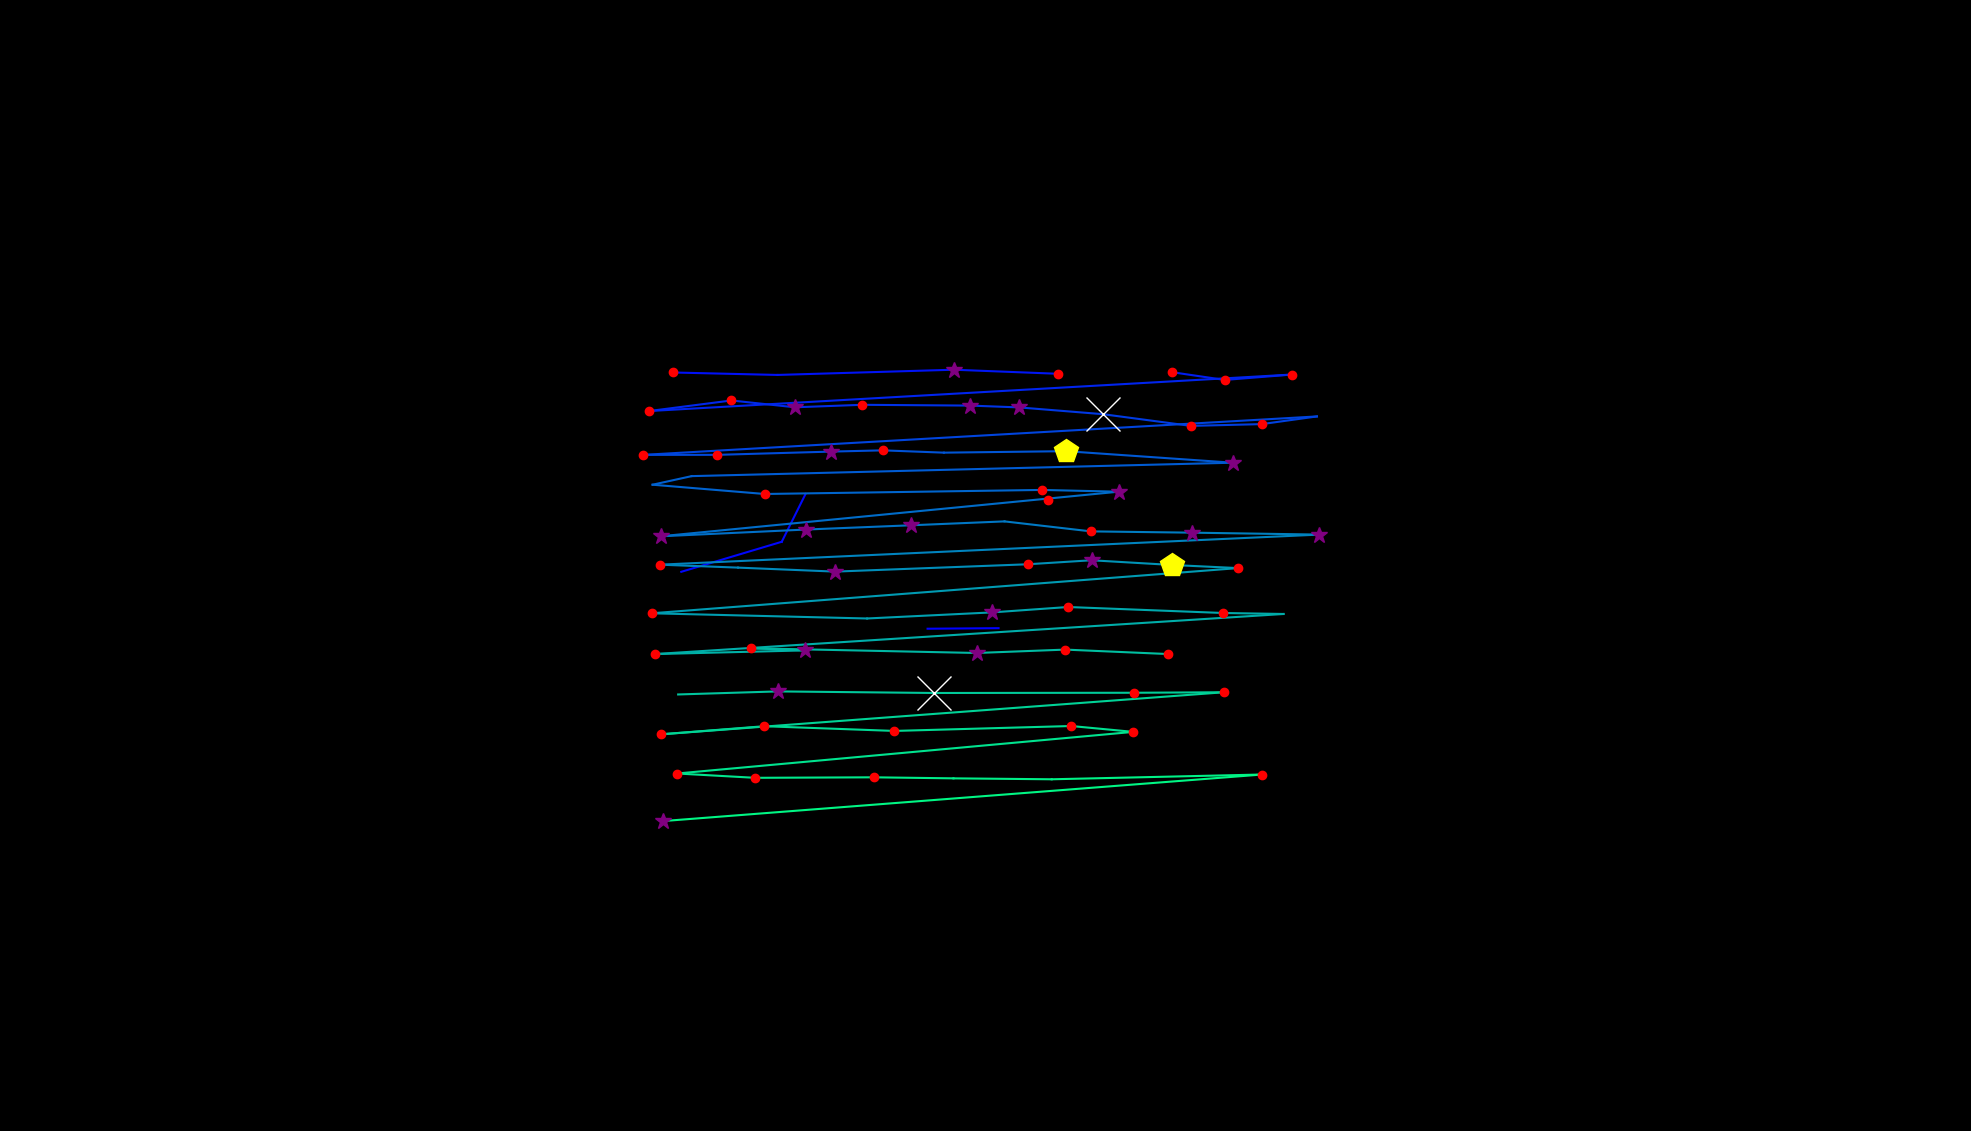

Values plotted in this chart, from the file beside it:
, fixation_id, timestamp, avg_gaze_x, avg_gaze_y, duration
0, 315.0, 85794, 1205, 652.3, 12.05
1, 316.0, 85830, 1297, 653, 72.3
2, 321.0, 87264, 884.8, 726.2, 0.0
3, 322.0, 87469, 1015, 765.2, 36.15
4, 323.0, 87529, 1046, 827.3, 96.4
5, 354.0, 95108, 874.3, 985.1, 144.6
6, 355.0, 95433, 1010, 981.9, 36.15
7, 356.0, 95723, 1239, 988.7, 301.2
8, 357.0, 96072, 1374, 983.4, 120.5
9, 359.0, 96530, 1522, 985.4, 144.6
10, 360.0, 96711, 1591, 975.4, 180.7
11, 361.0, 96915, 1678, 982.4, 156.6
12, 362.0, 97265, 843.1, 935, 144.6
13, 363.0, 97578, 949.9, 948.7, 168.7
14, 364.0, 97783, 1032, 939.9, 253
15, 365.0, 98060, 1120, 943.1, 228.9
16, 366.0, 98313, 1260, 942.1, 265.1
17, 367.0, 98602, 1323, 939.7, 265.1
18, 368.0, 98892, 1432, 930.9, 759.1
19, 369.0, 99699, 1547, 915.7, 132.5
20, 370.0, 99856, 1639, 918, 144.6
21, 371.0, 100036, 1710, 928, 96.4
22, 372.0, 100265, 835.7, 878.1, 144.6
23, 373.0, 100458, 931.3, 878.1, 180.7
24, 374.0, 100663, 1080, 882.3, 253
25, 375.0, 100940, 1147, 884, 144.6
26, 376.0, 101121, 1226, 881, 108.4
27, 377.0, 101314, 1384, 882.9, 433.8
28, 378.0, 101771, 1601, 867.9, 265.1
29, 379.0, 102241, 898.3, 850.5, 96.4
30, 380.0, 102362, 847.5, 839.3, 108.4
31, 381.0, 102494, 993.1, 827.3, 241
32, 382.0, 103049, 1353, 832.6, 132.5
33, 383.0, 103229, 1453, 830.3, 385.6
34, 384.0, 103663, 857.9, 772.3, 301.2
35, 385.0, 103989, 1047, 781.1, 289.2
36, 386.0, 104302, 1184, 786.7, 253
37, 387.0, 104591, 1305, 791.7, 108.4
38, 388.0, 104724, 1417, 778.7, 228.9
39, 389.0, 104977, 1549, 777.1, 301.2
40, 390.0, 105302, 1713, 774.6, 313.3
41, 391.0, 105808, 857.1, 735.5, 228.9
42, 392.0, 106073, 958.5, 731.7, 108.4
43, 393.0, 106206, 1085, 726.5, 253
44, 394.0, 106688, 1334, 736, 132.5
45, 395.0, 106844, 1418, 741.2, 385.6
46, 396.0, 107254, 1523, 735.1, 445.8
47, 397.0, 107724, 1608, 731, 180.7
48, 398.0, 108061, 846.3, 672.3, 192.8
49, 399.0, 108471, 1126, 665.6, 108.4
50, 400.0, 108616, 1289, 673.5, 253
51, 401.0, 108905, 1387, 680.5, 241
52, 402.0, 109194, 1589, 672.7, 216.9
53, 403.0, 109435, 1667, 671.5, 96.4
54, 404.0, 109640, 850.1, 619.4, 216.9
55, 405.0, 109881, 1046, 624.2, 265.1
56, 406.0, 110170, 975.5, 626.9, 120.5
57, 407.0, 110315, 1269, 620.8, 265.1
58, 408.0, 110604, 1384, 625.2, 168.7
59, 409.0, 110797, 1517, 619.4, 204.8
... 18 more rows
